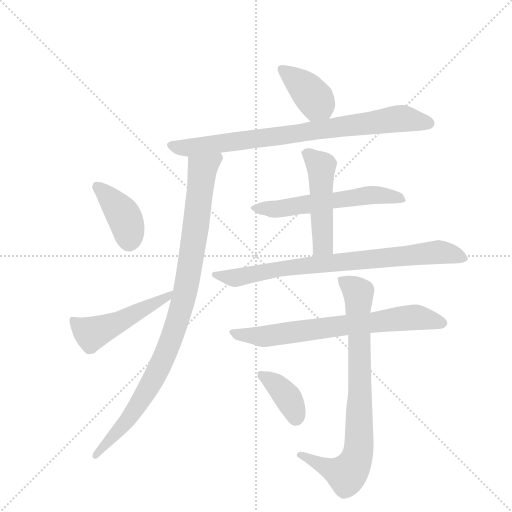
t = 0.00 s
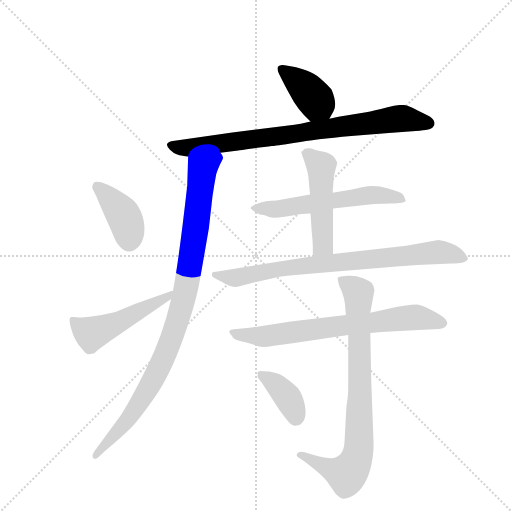
t = 1.77 s
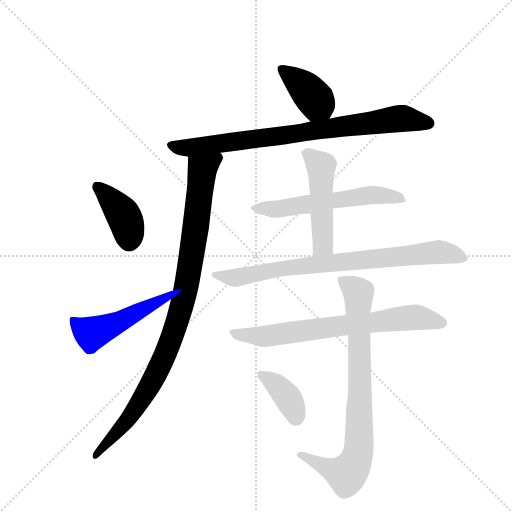
t = 3.53 s
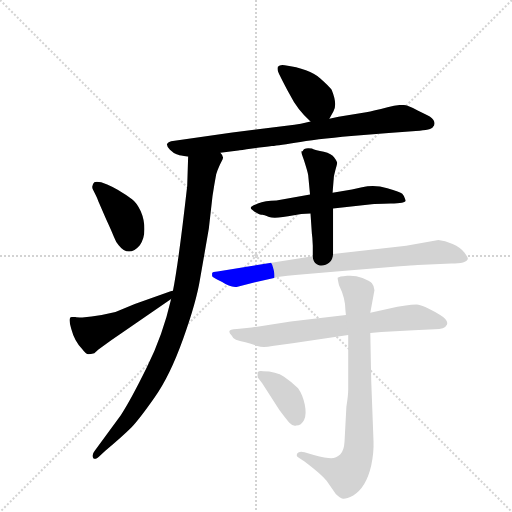
t = 5.30 s
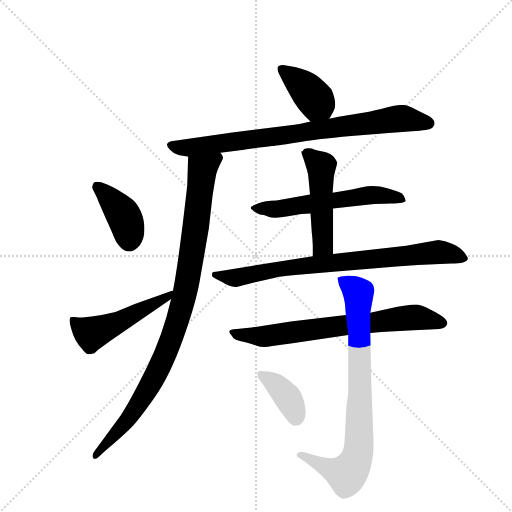
t = 7.07 s
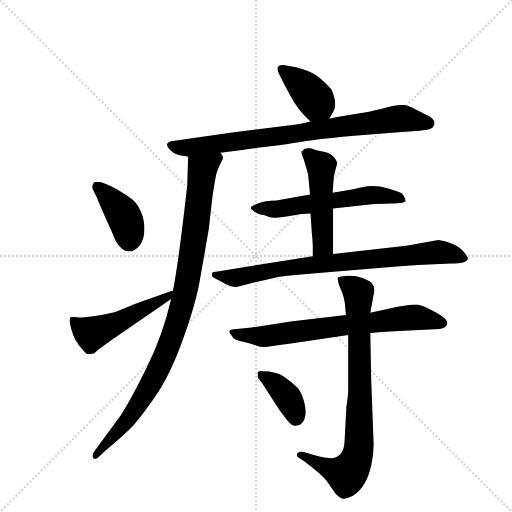
t = 8.84 s

The animated SVG that drew these frames (rendered in a browser with its animation timeline set to each time). Animation: 11 CSS @keyframes rules; one cycle of 8.84 s.

<svg version="1.1" viewBox="0 0 1024 1024" xmlns="http://www.w3.org/2000/svg">
  <g stroke="lightgray" stroke-dasharray="1,1" stroke-width="1" transform="scale(4, 4)">
    <line x1="0" y1="0" x2="256" y2="256"></line>
    <line x1="256" y1="0" x2="0" y2="256"></line>
    <line x1="128" y1="0" x2="128" y2="256"></line>
    <line x1="0" y1="128" x2="256" y2="128"></line>
  </g>
  <g transform="scale(0.92, -0.92) translate(60, -900)">
    <style type="text/css">
      
        @keyframes keyframes0 {
          from {
            stroke: blue;
            stroke-dashoffset: 393;
            stroke-width: 128;
          }
          56% {
            animation-timing-function: step-end;
            stroke: blue;
            stroke-dashoffset: 0;
            stroke-width: 128;
          }
          to {
            stroke: black;
            stroke-width: 1024;
          }
        }
        #make-me-a-hanzi-animation-0 {
          animation: keyframes0 0.56982421875s both;
          animation-delay: 0s;
          animation-timing-function: linear;
        }
      
        @keyframes keyframes1 {
          from {
            stroke: blue;
            stroke-dashoffset: 822;
            stroke-width: 128;
          }
          73% {
            animation-timing-function: step-end;
            stroke: blue;
            stroke-dashoffset: 0;
            stroke-width: 128;
          }
          to {
            stroke: black;
            stroke-width: 1024;
          }
        }
        #make-me-a-hanzi-animation-1 {
          animation: keyframes1 0.9189453125s both;
          animation-delay: 0.56982421875s;
          animation-timing-function: linear;
        }
      
        @keyframes keyframes2 {
          from {
            stroke: blue;
            stroke-dashoffset: 977;
            stroke-width: 128;
          }
          76% {
            animation-timing-function: step-end;
            stroke: blue;
            stroke-dashoffset: 0;
            stroke-width: 128;
          }
          to {
            stroke: black;
            stroke-width: 1024;
          }
        }
        #make-me-a-hanzi-animation-2 {
          animation: keyframes2 1.0450846354166667s both;
          animation-delay: 1.48876953125s;
          animation-timing-function: linear;
        }
      
        @keyframes keyframes3 {
          from {
            stroke: blue;
            stroke-dashoffset: 394;
            stroke-width: 128;
          }
          56% {
            animation-timing-function: step-end;
            stroke: blue;
            stroke-dashoffset: 0;
            stroke-width: 128;
          }
          to {
            stroke: black;
            stroke-width: 1024;
          }
        }
        #make-me-a-hanzi-animation-3 {
          animation: keyframes3 0.5706380208333334s both;
          animation-delay: 2.533854166666667s;
          animation-timing-function: linear;
        }
      
        @keyframes keyframes4 {
          from {
            stroke: blue;
            stroke-dashoffset: 500;
            stroke-width: 128;
          }
          62% {
            animation-timing-function: step-end;
            stroke: blue;
            stroke-dashoffset: 0;
            stroke-width: 128;
          }
          to {
            stroke: black;
            stroke-width: 1024;
          }
        }
        #make-me-a-hanzi-animation-4 {
          animation: keyframes4 0.6569010416666666s both;
          animation-delay: 3.1044921875000004s;
          animation-timing-function: linear;
        }
      
        @keyframes keyframes5 {
          from {
            stroke: blue;
            stroke-dashoffset: 585;
            stroke-width: 128;
          }
          66% {
            animation-timing-function: step-end;
            stroke: blue;
            stroke-dashoffset: 0;
            stroke-width: 128;
          }
          to {
            stroke: black;
            stroke-width: 1024;
          }
        }
        #make-me-a-hanzi-animation-5 {
          animation: keyframes5 0.72607421875s both;
          animation-delay: 3.761393229166667s;
          animation-timing-function: linear;
        }
      
        @keyframes keyframes6 {
          from {
            stroke: blue;
            stroke-dashoffset: 502;
            stroke-width: 128;
          }
          62% {
            animation-timing-function: step-end;
            stroke: blue;
            stroke-dashoffset: 0;
            stroke-width: 128;
          }
          to {
            stroke: black;
            stroke-width: 1024;
          }
        }
        #make-me-a-hanzi-animation-6 {
          animation: keyframes6 0.6585286458333334s both;
          animation-delay: 4.487467447916667s;
          animation-timing-function: linear;
        }
      
        @keyframes keyframes7 {
          from {
            stroke: blue;
            stroke-dashoffset: 800;
            stroke-width: 128;
          }
          72% {
            animation-timing-function: step-end;
            stroke: blue;
            stroke-dashoffset: 0;
            stroke-width: 128;
          }
          to {
            stroke: black;
            stroke-width: 1024;
          }
        }
        #make-me-a-hanzi-animation-7 {
          animation: keyframes7 0.9010416666666666s both;
          animation-delay: 5.14599609375s;
          animation-timing-function: linear;
        }
      
        @keyframes keyframes8 {
          from {
            stroke: blue;
            stroke-dashoffset: 714;
            stroke-width: 128;
          }
          70% {
            animation-timing-function: step-end;
            stroke: blue;
            stroke-dashoffset: 0;
            stroke-width: 128;
          }
          to {
            stroke: black;
            stroke-width: 1024;
          }
        }
        #make-me-a-hanzi-animation-8 {
          animation: keyframes8 0.8310546875s both;
          animation-delay: 6.047037760416667s;
          animation-timing-function: linear;
        }
      
        @keyframes keyframes9 {
          from {
            stroke: blue;
            stroke-dashoffset: 815;
            stroke-width: 128;
          }
          73% {
            animation-timing-function: step-end;
            stroke: blue;
            stroke-dashoffset: 0;
            stroke-width: 128;
          }
          to {
            stroke: black;
            stroke-width: 1024;
          }
        }
        #make-me-a-hanzi-animation-9 {
          animation: keyframes9 0.9132486979166666s both;
          animation-delay: 6.878092447916667s;
          animation-timing-function: linear;
        }
      
        @keyframes keyframes10 {
          from {
            stroke: blue;
            stroke-dashoffset: 383;
            stroke-width: 128;
          }
          55% {
            animation-timing-function: step-end;
            stroke: blue;
            stroke-dashoffset: 0;
            stroke-width: 128;
          }
          to {
            stroke: black;
            stroke-width: 1024;
          }
        }
        #make-me-a-hanzi-animation-10 {
          animation: keyframes10 0.5616861979166666s both;
          animation-delay: 7.791341145833334s;
          animation-timing-function: linear;
        }
      
    </style>
    
      <path d="M 656 642 L 665 658 Q 674 673 661 705 Q 654 714 637 729 Q 612 751 559 758 Q 549 760 544 755 Q 542 749 546 741 Q 550 732 569 696 Q 587 660 615 636 C 637 616 641 616 656 642 Z" fill="lightgray"></path>
    
      <path d="M 580 629 L 445 612 L 312 593 Q 306 592 303 587 Q 302 582 309.5 574.5 Q 317 567 325 564 L 326 564 Q 330 562 334 562 L 349 559 L 419 568 L 458 573 Q 461 573 488.5 577 Q 516 581 531 582.5 Q 546 584 593 591.5 Q 640 599 724 606 L 785 611 L 844 615 Q 879 618 881 624 Q 886 628 884 635.5 Q 882 643 868 650 L 848 660 Q 839 665 826 670 Q 813 675 782.5 667 Q 752 659 736 656 L 676 646 L 656 642 L 615 636 L 594 631 L 580 629 Z" fill="lightgray"></path>
    
      <path d="M 349 559 L 347 496 Q 328 328 316 268 L 312 250 Q 294 171 259 101 Q 224 30 203 -2 L 146 -80 Q 138 -90 143 -96 Q 147 -101 159 -89 L 169 -80 Q 207 -48 225 -30 Q 243 -11 276 36 Q 309 82 338 163 Q 367 244 375 294 L 394 403 L 402 474 L 406 499 L 410 521 Q 412 529 418 542 L 424 554 Q 427 560 419 568 C 416 598 350 589 349 559 Z" fill="lightgray"></path>
    
      <path d="M 160 504 Q 148 506 145 504 Q 138 497 142 488 L 148 476 Q 152 468 154 462 L 171 423 Q 184 395 188 384 Q 192 373 198 367 Q 220 339 244 367 Q 254 381 254 401.5 Q 254 422 246 440.5 Q 238 459 227 467 Q 197 489 173 499 L 160 504 Z" fill="lightgray"></path>
    
      <path d="M 316 268 Q 312 268 311 267 L 233 239 L 191 222 L 161 215 L 139 212 L 119 210 Q 106 210 104 211 L 96 211 Q 87 211 95 185 Q 102 158 119 141 Q 127 130 132 130 Q 137 130 145 132 L 154 140 L 172 153 Q 184 162 196 170 L 312 250 C 337 267 345 276 316 268 Z" fill="lightgray"></path>
    
      <path d="M 664 447 L 748 456 Q 756 457 789 457.5 Q 822 458 822 464 Q 819 475 814.5 479 Q 810 483 782 491 Q 754 499 727 493 L 705 488 L 663 481 L 614 477 L 541 464 Q 516 464 500.5 457.5 Q 485 451 485 448.5 Q 485 446 492 441 Q 499 436 503.5 434.5 Q 508 433 510.5 433 Q 513 433 525 428.5 Q 537 424 579 432 L 595 435 L 615 436 L 664 447 Z" fill="lightgray"></path>
    
      <path d="M 619 383 L 620 366 L 620 343 C 620 313 664 318 664 348 L 664 447 L 663 481 L 665 506 Q 665 517 669 530 Q 673 543 673 546 Q 673 548 667 557 Q 661 566 644 570 Q 626 573 618 577 Q 600 580 598 571 L 595 571 Q 595 568 596 565 L 601 551 Q 609 526 610 519 L 614 477 L 615 436 L 618 392 L 619 383 Z" fill="lightgray"></path>
    
      <path d="M 620 343 L 413 310 Q 402 310 401 306 L 401 300 Q 402 297 413 292 L 423 287 Q 439 276 454 276 L 488 285 L 538 296 Q 544 299 582 302 L 671 310 L 809 321 Q 846 324 848 324 L 921 327 Q 954 327 957 337 Q 958 340 949.5 351 Q 941 362 924 369.5 Q 907 377 893 378 L 823 366 L 664 348 L 620 343 Z" fill="lightgray"></path>
    
      <path d="M 692 215 L 572 201 L 487 188 L 455 185 Q 429 185 444 170 Q 446 164 453 161.5 Q 460 159 473.5 156 Q 487 153 499.5 148 Q 512 143 532 148 L 576 154 L 697 172 L 745 176 L 769 178 L 839 182 L 885 184 Q 907 184 911.5 194 Q 916 204 896 216 Q 858 238 846 238 Q 834 238 822 236 L 804 233 L 745 220 L 692 215 Z" fill="lightgray"></path>
    
      <path d="M 697 172 L 697 54 Q 697 41 693 16 L 689 -60 Q 688 -80 679.5 -88 Q 671 -96 660 -96 Q 649 -96 622 -89 L 602 -83 Q 590 -80 586.5 -85.5 Q 583 -91 588 -94 L 602 -103 Q 638 -130 650 -145 L 670 -174 Q 679 -183 685.5 -184 Q 692 -185 708 -177 Q 736 -160 747 -112 Q 753 -84 752 -60 L 747 73 L 745 176 L 745 220 L 754 269 Q 753 279 748.5 284 Q 744 289 728 295.5 Q 712 302 694.5 300.5 Q 677 299 674 296 Q 674 292 677 280 Q 691 252 691 225 L 692 215 L 697 172 Z" fill="lightgray"></path>
    
      <path d="M 547 9 Q 561 -10 568.5 -18.5 Q 576 -27 584 -25 Q 595 -25 601 -13 Q 607 -1 602.5 20.5 Q 598 42 588 56 Q 575 69 557.5 81 Q 540 93 512 93 Q 504 95 500 91 L 500 80 L 510 67 L 547 9 Z" fill="lightgray"></path>
    
    
      <clipPath id="make-me-a-hanzi-clip-0">
        <path d="M 656 642 L 665 658 Q 674 673 661 705 Q 654 714 637 729 Q 612 751 559 758 Q 549 760 544 755 Q 542 749 546 741 Q 550 732 569 696 Q 587 660 615 636 C 637 616 641 616 656 642 Z"></path>
      </clipPath>
      <path clip-path="url(#make-me-a-hanzi-clip-0)" d="M 553 749 L 598 714 L 648 652" fill="none" id="make-me-a-hanzi-animation-0" stroke-dasharray="265 530" stroke-linecap="round"></path>
    
      <clipPath id="make-me-a-hanzi-clip-1">
        <path d="M 580 629 L 445 612 L 312 593 Q 306 592 303 587 Q 302 582 309.5 574.5 Q 317 567 325 564 L 326 564 Q 330 562 334 562 L 349 559 L 419 568 L 458 573 Q 461 573 488.5 577 Q 516 581 531 582.5 Q 546 584 593 591.5 Q 640 599 724 606 L 785 611 L 844 615 Q 879 618 881 624 Q 886 628 884 635.5 Q 882 643 868 650 L 848 660 Q 839 665 826 670 Q 813 675 782.5 667 Q 752 659 736 656 L 676 646 L 656 642 L 615 636 L 594 631 L 580 629 Z"></path>
      </clipPath>
      <path clip-path="url(#make-me-a-hanzi-clip-1)" d="M 312 584 L 345 578 L 810 643 L 872 633" fill="none" id="make-me-a-hanzi-animation-1" stroke-dasharray="694 1388" stroke-linecap="round"></path>
    
      <clipPath id="make-me-a-hanzi-clip-2">
        <path d="M 349 559 L 347 496 Q 328 328 316 268 L 312 250 Q 294 171 259 101 Q 224 30 203 -2 L 146 -80 Q 138 -90 143 -96 Q 147 -101 159 -89 L 169 -80 Q 207 -48 225 -30 Q 243 -11 276 36 Q 309 82 338 163 Q 367 244 375 294 L 394 403 L 402 474 L 406 499 L 410 521 Q 412 529 418 542 L 424 554 Q 427 560 419 568 C 416 598 350 589 349 559 Z"></path>
      </clipPath>
      <path clip-path="url(#make-me-a-hanzi-clip-2)" d="M 413 558 L 380 531 L 346 282 L 334 228 L 300 130 L 254 40 L 210 -22 L 147 -88" fill="none" id="make-me-a-hanzi-animation-2" stroke-dasharray="849 1698" stroke-linecap="round"></path>
    
      <clipPath id="make-me-a-hanzi-clip-3">
        <path d="M 160 504 Q 148 506 145 504 Q 138 497 142 488 L 148 476 Q 152 468 154 462 L 171 423 Q 184 395 188 384 Q 192 373 198 367 Q 220 339 244 367 Q 254 381 254 401.5 Q 254 422 246 440.5 Q 238 459 227 467 Q 197 489 173 499 L 160 504 Z"></path>
      </clipPath>
      <path clip-path="url(#make-me-a-hanzi-clip-3)" d="M 153 495 L 207 434 L 221 379" fill="none" id="make-me-a-hanzi-animation-3" stroke-dasharray="266 532" stroke-linecap="round"></path>
    
      <clipPath id="make-me-a-hanzi-clip-4">
        <path d="M 316 268 Q 312 268 311 267 L 233 239 L 191 222 L 161 215 L 139 212 L 119 210 Q 106 210 104 211 L 96 211 Q 87 211 95 185 Q 102 158 119 141 Q 127 130 132 130 Q 137 130 145 132 L 154 140 L 172 153 Q 184 162 196 170 L 312 250 C 337 267 345 276 316 268 Z"></path>
      </clipPath>
      <path clip-path="url(#make-me-a-hanzi-clip-4)" d="M 100 203 L 127 181 L 147 178 L 301 252 L 314 264" fill="none" id="make-me-a-hanzi-animation-4" stroke-dasharray="372 744" stroke-linecap="round"></path>
    
      <clipPath id="make-me-a-hanzi-clip-5">
        <path d="M 664 447 L 748 456 Q 756 457 789 457.5 Q 822 458 822 464 Q 819 475 814.5 479 Q 810 483 782 491 Q 754 499 727 493 L 705 488 L 663 481 L 614 477 L 541 464 Q 516 464 500.5 457.5 Q 485 451 485 448.5 Q 485 446 492 441 Q 499 436 503.5 434.5 Q 508 433 510.5 433 Q 513 433 525 428.5 Q 537 424 579 432 L 595 435 L 615 436 L 664 447 Z"></path>
      </clipPath>
      <path clip-path="url(#make-me-a-hanzi-clip-5)" d="M 490 446 L 550 446 L 748 476 L 816 467" fill="none" id="make-me-a-hanzi-animation-5" stroke-dasharray="457 914" stroke-linecap="round"></path>
    
      <clipPath id="make-me-a-hanzi-clip-6">
        <path d="M 619 383 L 620 366 L 620 343 C 620 313 664 318 664 348 L 664 447 L 663 481 L 665 506 Q 665 517 669 530 Q 673 543 673 546 Q 673 548 667 557 Q 661 566 644 570 Q 626 573 618 577 Q 600 580 598 571 L 595 571 Q 595 568 596 565 L 601 551 Q 609 526 610 519 L 614 477 L 615 436 L 618 392 L 619 383 Z"></path>
      </clipPath>
      <path clip-path="url(#make-me-a-hanzi-clip-6)" d="M 597 568 L 612 563 L 638 538 L 642 368 L 627 349" fill="none" id="make-me-a-hanzi-animation-6" stroke-dasharray="374 748" stroke-linecap="round"></path>
    
      <clipPath id="make-me-a-hanzi-clip-7">
        <path d="M 620 343 L 413 310 Q 402 310 401 306 L 401 300 Q 402 297 413 292 L 423 287 Q 439 276 454 276 L 488 285 L 538 296 Q 544 299 582 302 L 671 310 L 809 321 Q 846 324 848 324 L 921 327 Q 954 327 957 337 Q 958 340 949.5 351 Q 941 362 924 369.5 Q 907 377 893 378 L 823 366 L 664 348 L 620 343 Z"></path>
      </clipPath>
      <path clip-path="url(#make-me-a-hanzi-clip-7)" d="M 409 303 L 451 296 L 556 317 L 890 352 L 947 341" fill="none" id="make-me-a-hanzi-animation-7" stroke-dasharray="672 1344" stroke-linecap="round"></path>
    
      <clipPath id="make-me-a-hanzi-clip-8">
        <path d="M 692 215 L 572 201 L 487 188 L 455 185 Q 429 185 444 170 Q 446 164 453 161.5 Q 460 159 473.5 156 Q 487 153 499.5 148 Q 512 143 532 148 L 576 154 L 697 172 L 745 176 L 769 178 L 839 182 L 885 184 Q 907 184 911.5 194 Q 916 204 896 216 Q 858 238 846 238 Q 834 238 822 236 L 804 233 L 745 220 L 692 215 Z"></path>
      </clipPath>
      <path clip-path="url(#make-me-a-hanzi-clip-8)" d="M 448 178 L 471 171 L 522 169 L 841 210 L 901 198" fill="none" id="make-me-a-hanzi-animation-8" stroke-dasharray="586 1172" stroke-linecap="round"></path>
    
      <clipPath id="make-me-a-hanzi-clip-9">
        <path d="M 697 172 L 697 54 Q 697 41 693 16 L 689 -60 Q 688 -80 679.5 -88 Q 671 -96 660 -96 Q 649 -96 622 -89 L 602 -83 Q 590 -80 586.5 -85.5 Q 583 -91 588 -94 L 602 -103 Q 638 -130 650 -145 L 670 -174 Q 679 -183 685.5 -184 Q 692 -185 708 -177 Q 736 -160 747 -112 Q 753 -84 752 -60 L 747 73 L 745 176 L 745 220 L 754 269 Q 753 279 748.5 284 Q 744 289 728 295.5 Q 712 302 694.5 300.5 Q 677 299 674 296 Q 674 292 677 280 Q 691 252 691 225 L 692 215 L 697 172 Z"></path>
      </clipPath>
      <path clip-path="url(#make-me-a-hanzi-clip-9)" d="M 679 294 L 719 263 L 723 65 L 718 -87 L 694 -131 L 616 -102 L 595 -88" fill="none" id="make-me-a-hanzi-animation-9" stroke-dasharray="687 1374" stroke-linecap="round"></path>
    
      <clipPath id="make-me-a-hanzi-clip-10">
        <path d="M 547 9 Q 561 -10 568.5 -18.5 Q 576 -27 584 -25 Q 595 -25 601 -13 Q 607 -1 602.5 20.5 Q 598 42 588 56 Q 575 69 557.5 81 Q 540 93 512 93 Q 504 95 500 91 L 500 80 L 510 67 L 547 9 Z"></path>
      </clipPath>
      <path clip-path="url(#make-me-a-hanzi-clip-10)" d="M 507 86 L 532 71 L 566 36 L 581 3 L 581 -10" fill="none" id="make-me-a-hanzi-animation-10" stroke-dasharray="255 510" stroke-linecap="round"></path>
    
  </g>
</svg>
